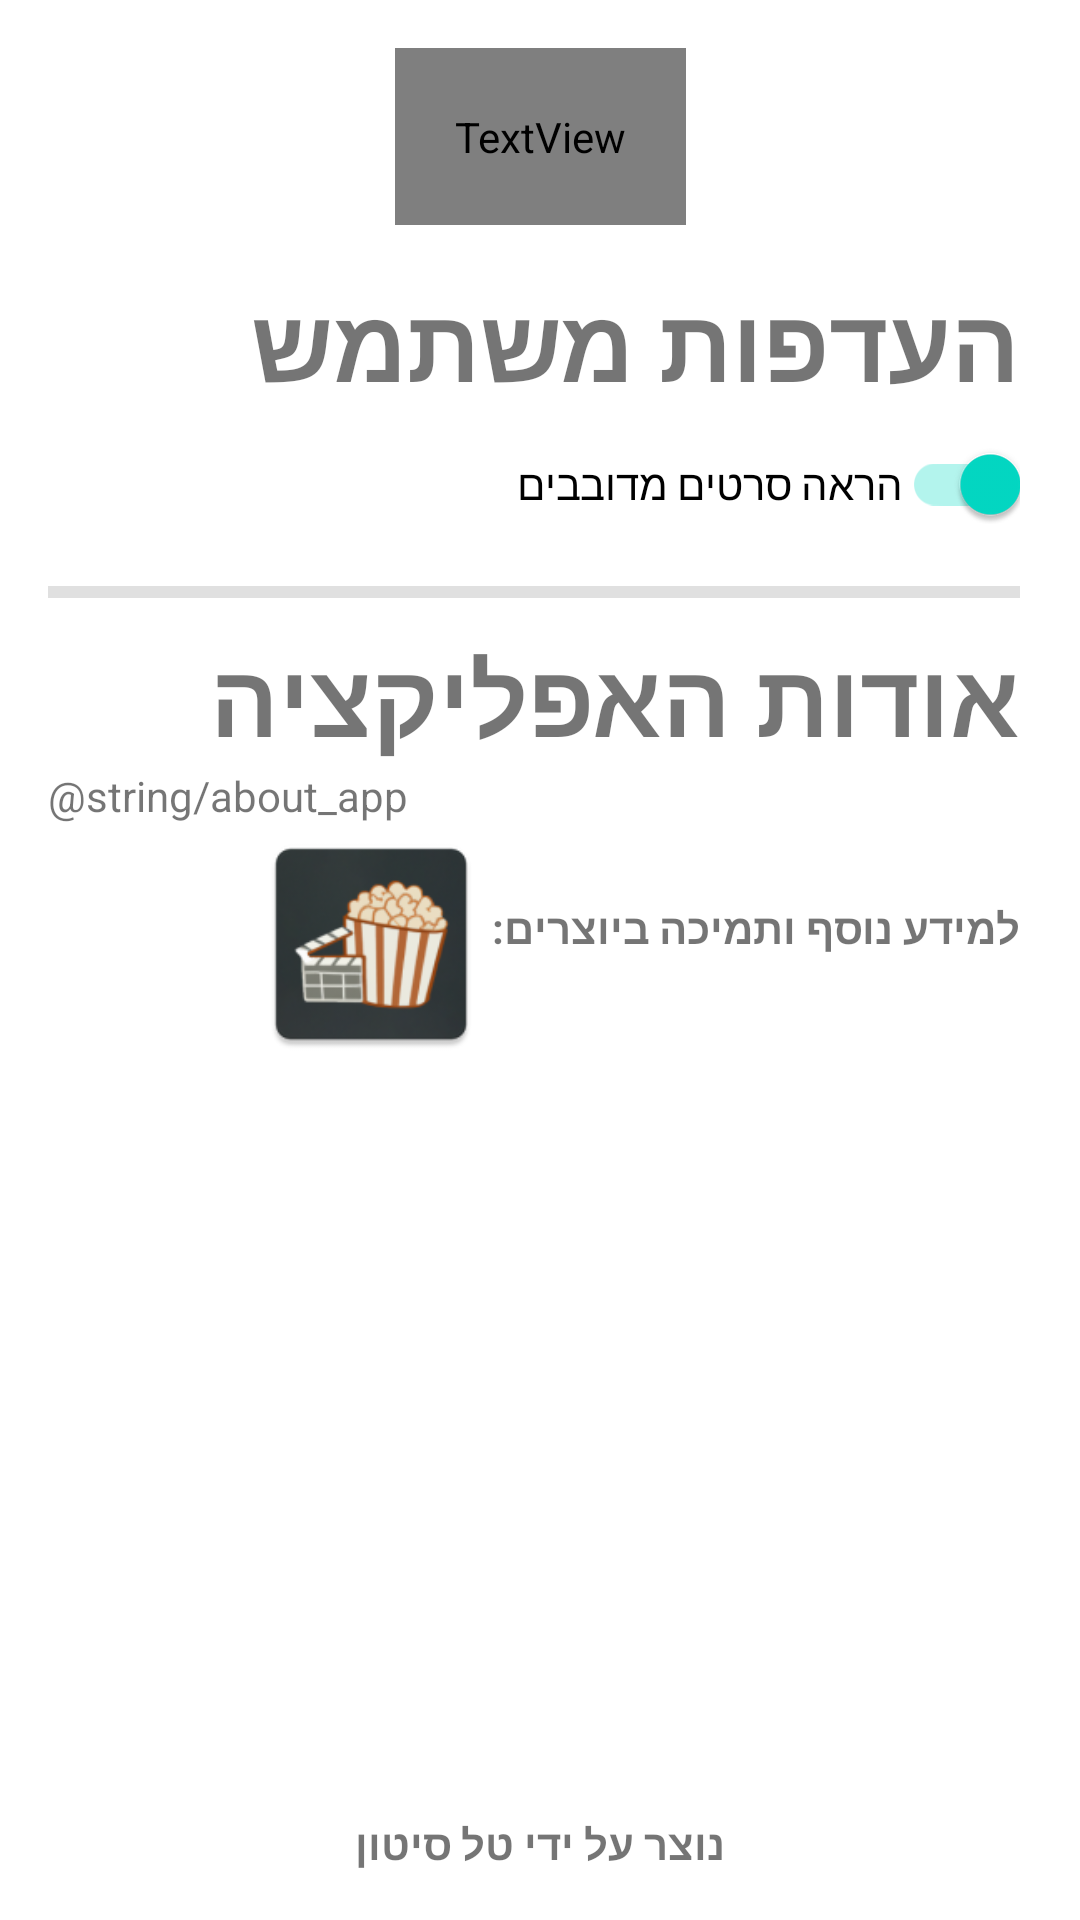

Android layout source for this screen:
<!-- AndroidManifest.xml: application theme Theme.FirstKotlinApp -->
<!-- res/layout/activity_settings.xml -->
<?xml version="1.0" encoding="utf-8"?>
<androidx.constraintlayout.widget.ConstraintLayout xmlns:android="http://schemas.android.com/apk/res/android"
    xmlns:app="http://schemas.android.com/apk/res-auto"
    xmlns:tools="http://schemas.android.com/tools"
    android:layout_width="match_parent"
    android:layout_height="match_parent"
    tools:context=".SettingsActivity">


    <TextView
        android:id="@+id/backButton"
        android:layout_width="wrap_content"
        android:layout_height="wrap_content"
        android:layout_marginTop="16dp"
        android:background="@drawable/top_buttons"
        android:gravity="center"
        android:padding="20dp"
        android:text="חזרה לתפריט הראשי"
        android:textColor="@color/real_white"
        app:layout_constraintEnd_toEndOf="parent"
        app:layout_constraintStart_toStartOf="parent"
        app:layout_constraintTop_toTopOf="parent" />

    <ScrollView
        android:id="@+id/scrl"
        android:layout_width="0dp"
        android:layout_height="0dp"
        android:layout_marginHorizontal="16dp"
        android:layout_marginTop="16dp"
        android:fadeScrollbars="false"
        android:scrollbarStyle="outsideInset"
        android:scrollbars="vertical"
        app:layout_constraintBottom_toTopOf="@+id/textView"
        app:layout_constraintEnd_toEndOf="parent"
        app:layout_constraintHorizontal_bias="0.0"
        app:layout_constraintStart_toStartOf="parent"
        app:layout_constraintTop_toBottomOf="@+id/backButton"
        app:layout_constraintVertical_bias="0.0">

        <LinearLayout
            android:layout_width="match_parent"
            android:layout_height="wrap_content"
            android:orientation="vertical">

            <TextView
                android:layout_width="match_parent"
                android:layout_height="match_parent"
                android:text="העדפות משתמש"
                android:textSize="34sp"
                android:textStyle="bold" />

            <androidx.appcompat.widget.SwitchCompat
                android:id="@+id/allowDubbed"
                android:layout_width="wrap_content"
                android:layout_height="match_parent"
                android:layout_gravity="right"
                android:checked="true"
                android:text="הראה סרטים מדובבים" />

            <View
                android:id="@+id/divider"
                android:layout_width="match_parent"
                android:layout_height="4dp"
                android:layout_marginTop="10dp"
                android:background="?android:attr/listDivider" />

            <TextView
                android:layout_width="match_parent"
                android:layout_height="match_parent"
                android:layout_marginTop="10dp"
                android:text="אודות האפליקציה"
                android:textSize="34sp"
                android:textStyle="bold" />

            <TextView
                android:layout_width="match_parent"
                android:layout_height="wrap_content"
                android:text="@string/about_app" />

            <LinearLayout
                android:layout_width="match_parent"
                android:layout_height="wrap_content"
                android:orientation="horizontal">

                <View
                    android:layout_width="0dp"
                    android:layout_height="0dp"
                    android:layout_weight="1" />

                <ImageView
                    android:id="@+id/supportButton"
                    android:layout_width="80dp"
                    android:layout_height="80dp"
                    android:contentDescription="APP LOGO"
                    android:src="@mipmap/ic_launcher" />

                <TextView
                    android:layout_width="wrap_content"
                    android:layout_height="wrap_content"
                    android:layout_marginTop="25dp"
                    android:text="למידע נוסף ותמיכה ביוצרים:"
                    android:textStyle="bold" />
            </LinearLayout>

        </LinearLayout>
    </ScrollView>

    <TextView
        android:id="@+id/textView"
        android:layout_width="wrap_content"
        android:layout_height="wrap_content"
        android:layout_marginBottom="16dp"
        android:text="נוצר על ידי טל סיטון"
        android:textStyle="bold"
        app:layout_constraintBottom_toBottomOf="parent"
        app:layout_constraintEnd_toEndOf="parent"
        app:layout_constraintStart_toStartOf="parent" />

</androidx.constraintlayout.widget.ConstraintLayout>
<!-- resources referenced by this layout -->
<resources>
  <color name="real_white">#FFFFFFFF</color>
  <!-- drawable top_buttons (drawable) -->
  <?xml version="1.0" encoding="utf-8"?>
  <shape xmlns:android="http://schemas.android.com/apk/res/android">
  
      <solid android:color="@color/primary" />
  
      <corners android:radius="10dp" />
  </shape>
  <!-- mipmap ic_launcher: png bitmap (mipmap-hdpi, 6452 bytes) -->
  <style name="Theme.FirstKotlinApp" parent="Theme.MaterialComponents.DayNight.DarkActionBar">
          
          <item name="colorPrimary">@color/purple_500</item>
          <item name="colorPrimaryVariant">@color/purple_700</item>
          <item name="colorOnPrimary">@color/white</item>
          
          <item name="colorSecondary">@color/teal_200</item>
          <item name="colorSecondaryVariant">@color/teal_700</item>
          <item name="colorOnSecondary">@color/black</item>
          
          <item name="android:statusBarColor">?attr/colorPrimaryVariant</item>
          
      </style>
  <color name="primary">#FF6200EE</color>
  <color name="purple_500">#FF6200EE</color>
  <color name="purple_700">#FF3700B3</color>
  <color name="white">#FFFFFFFF</color>
  <color name="teal_200">#FF03DAC5</color>
  <color name="teal_700">#FF018786</color>
  <color name="black">#FFFFFFFF</color>
</resources>
